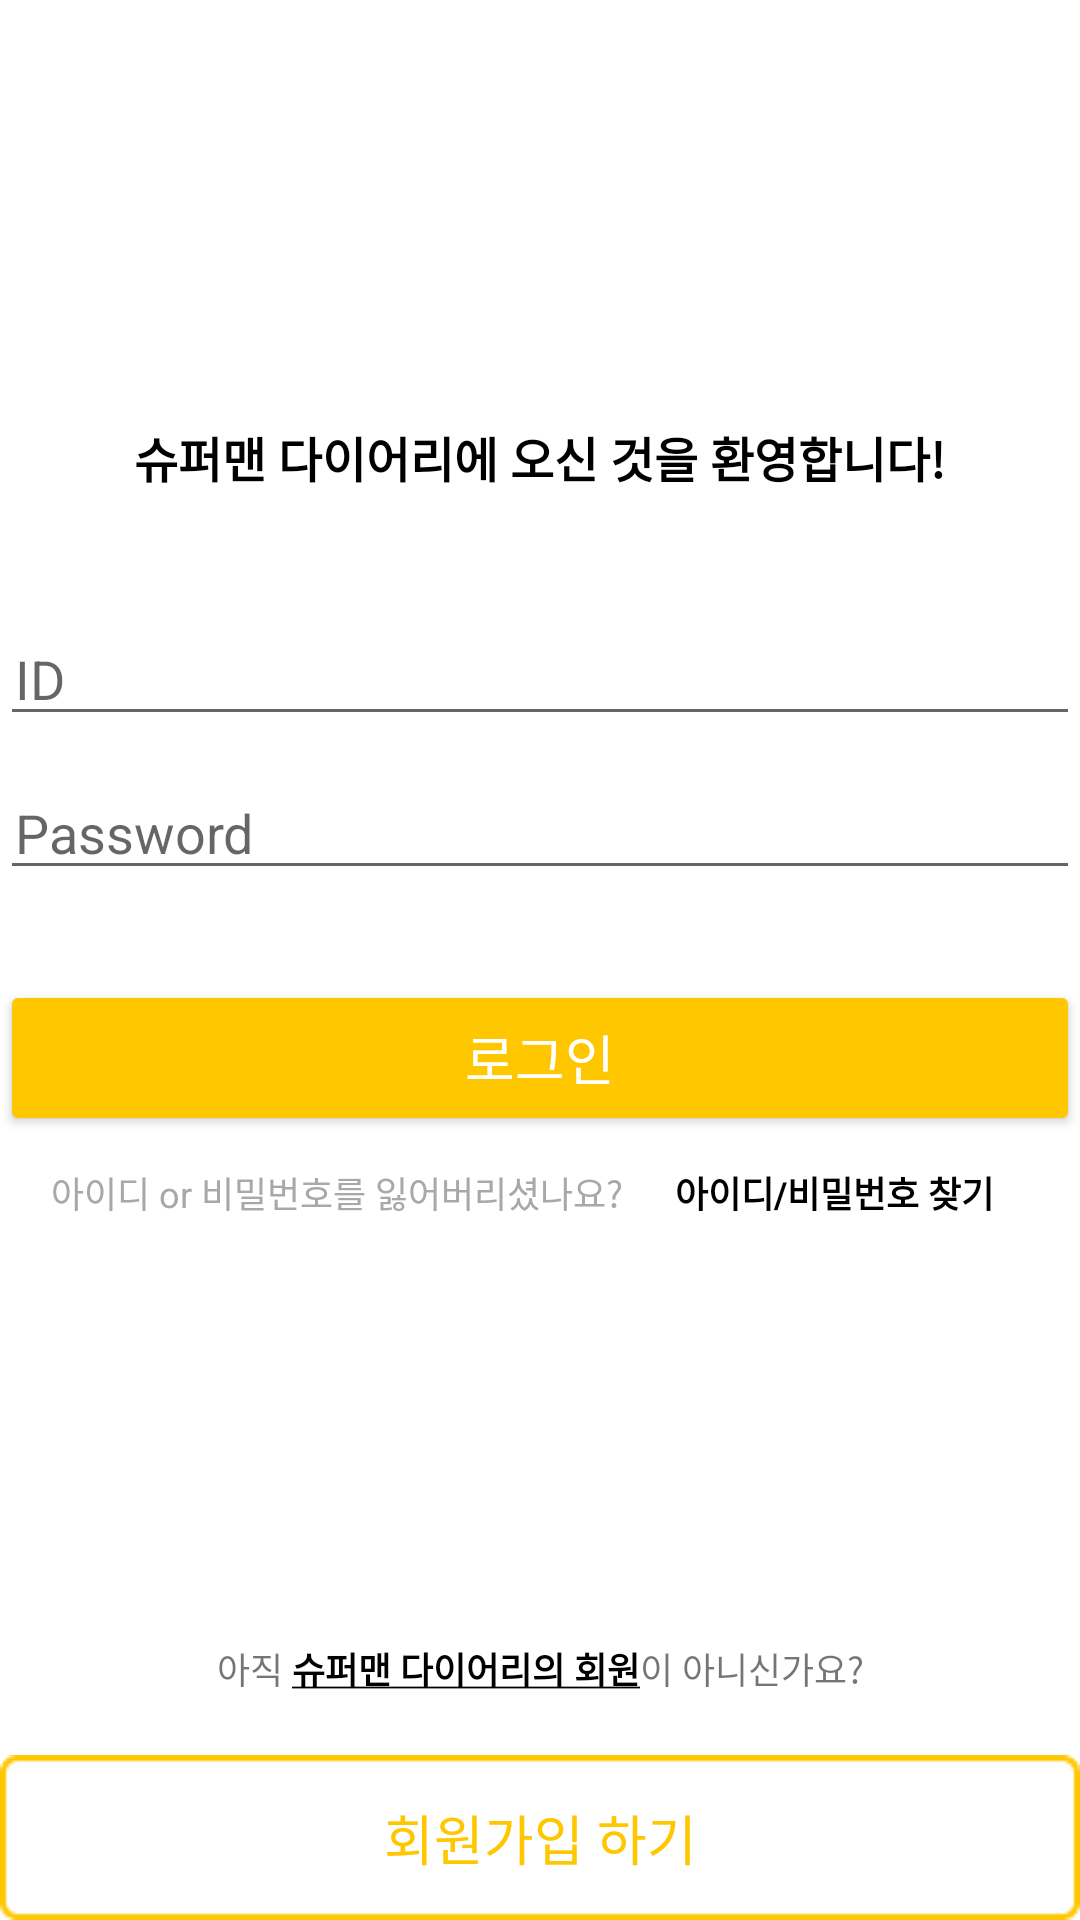

Android layout source for this screen:
<!-- AndroidManifest.xml: application theme Theme.Keflavik -->
<!-- res/layout/activity_login.xml -->
<?xml version="1.0" encoding="utf-8"?>
<layout>

    <data>
        <variable
            name="viewModel"
            type="com.example.keflavik.viewmodel.LoginViewModel" />
    </data>

    <LinearLayout xmlns:android="http://schemas.android.com/apk/res/android"
        xmlns:app="http://schemas.android.com/apk/res-auto"
        xmlns:tools="http://schemas.android.com/tools"
        android:layout_width="match_parent"
        android:layout_height="match_parent"
        android:layout_margin="16dp"
        android:orientation="vertical"
        tools:context=".view.LoginActivity"
        >

        <TextView
            android:layout_width="wrap_content"
            android:layout_height="0dp"
            android:layout_weight="2"/>


        <LinearLayout
            android:layout_width="match_parent"
            android:layout_height="wrap_content"
            android:orientation="vertical">

            <TextView
                android:layout_width="wrap_content"
                android:layout_height="wrap_content"
                android:layout_gravity="center_horizontal"
                android:text="슈퍼맨 다이어리에 오신 것을 환영합니다!"
                android:textSize="16sp"
                android:textColor="@color/black"
                android:textStyle="bold" />

            <EditText
                android:id="@+id/loginIdEdt"
                android:layout_width="match_parent"
                android:layout_height="wrap_content"
                android:layout_marginTop="40dp"
                android:paddingStart="5dp"
                android:hint="ID" />

            <EditText
                android:id="@+id/loginPwEdt"
                android:layout_width="match_parent"
                android:layout_height="wrap_content"
                android:drawableEnd="@drawable/ic_baseline_remove_red_eye_24"
                android:layout_marginTop="10dp"
                android:paddingStart="5dp"
                android:inputType="textPassword"
                android:hint="Password" />

            <Button
                android:id="@+id/loginBtn"
                android:layout_width="match_parent"
                android:layout_height="52dp"
                android:layout_marginTop="30dp"
                android:textSize="18sp"
                android:text="로그인"
                android:textColor="@color/white"
                android:backgroundTint="@color/yellow_main"
                />

            <LinearLayout
                android:layout_width="match_parent"
                android:layout_height="wrap_content"
                android:layout_marginTop="10dp"
                android:orientation="horizontal">

                <TextView
                    android:layout_width="0dp"
                    android:layout_height="wrap_content"
                    android:layout_weight="0.75"
                    android:textSize="12sp"
                    android:gravity="center"
                    android:text="아이디 or 비밀번호를 잃어버리셨나요?"
                    android:textColor="@color/gray_fontColor"
                    />

                <TextView
                    android:id="@+id/searchIdPwTxt"
                    android:layout_width="0dp"
                    android:layout_height="wrap_content"
                    android:layout_weight="0.45"
                    android:textSize="12sp"
                    android:gravity="left"
                    android:text="아이디/비밀번호 찾기"
                    android:textColor="@color/black"
                    android:textStyle="bold"
                    />

            </LinearLayout>
        </LinearLayout>

        <TextView
            android:layout_width="wrap_content"
            android:layout_height="0dp"
            android:layout_weight="2"/>

            <TextView
                android:layout_width="match_parent"
                android:layout_height="wrap_content"
                android:textSize="12sp"
                android:layout_marginBottom="20dp"
                android:gravity="center_horizontal"
                android:text="@string/under_lineText"
                />

        <androidx.appcompat.widget.AppCompatButton
            android:id="@+id/signUpBtn"
            android:layout_width="match_parent"
            android:layout_height="55dp"
            android:text="회원가입 하기"
            android:textSize="18sp"
            android:textColor="@color/yellow_main"
            android:background="@drawable/custom_yello_button"/>




    </LinearLayout>
</layout>
<!-- resources referenced by this layout -->
<resources>
  <color name="black">#FF000000</color>
  <color name="gray_fontColor">#A8A8A8</color>
  <color name="white">#FFFFFFFF</color>
  <color name="yellow_main">#FFC700</color>
  <!-- drawable custom_yello_button: png bitmap (drawable, 604 bytes) -->
  <string name="under_lineText">
          아직 <u><b><font color="#000000">슈퍼맨 다이어리의 회원</font></b></u>이 아니신가요?
      </string>
  <style name="Theme.Keflavik" parent="Theme.MaterialComponents.DayNight.DarkActionBar">
          
          <item name="colorPrimary">@color/purple_500</item>
          <item name="colorPrimaryVariant">@color/purple_700</item>
          <item name="colorOnPrimary">@color/white</item>
          
          <item name="colorSecondary">@color/teal_200</item>
          <item name="colorSecondaryVariant">@color/teal_700</item>
          <item name="colorOnSecondary">@color/black</item>
          
          <item name="android:statusBarColor" tools:targetApi="l">@color/black</item>
  
          
      </style>
  <color name="purple_500">#FF6200EE</color>
  <color name="purple_700">#FF3700B3</color>
  <color name="teal_200">#FF03DAC5</color>
  <color name="teal_700">#FF018786</color>
</resources>
